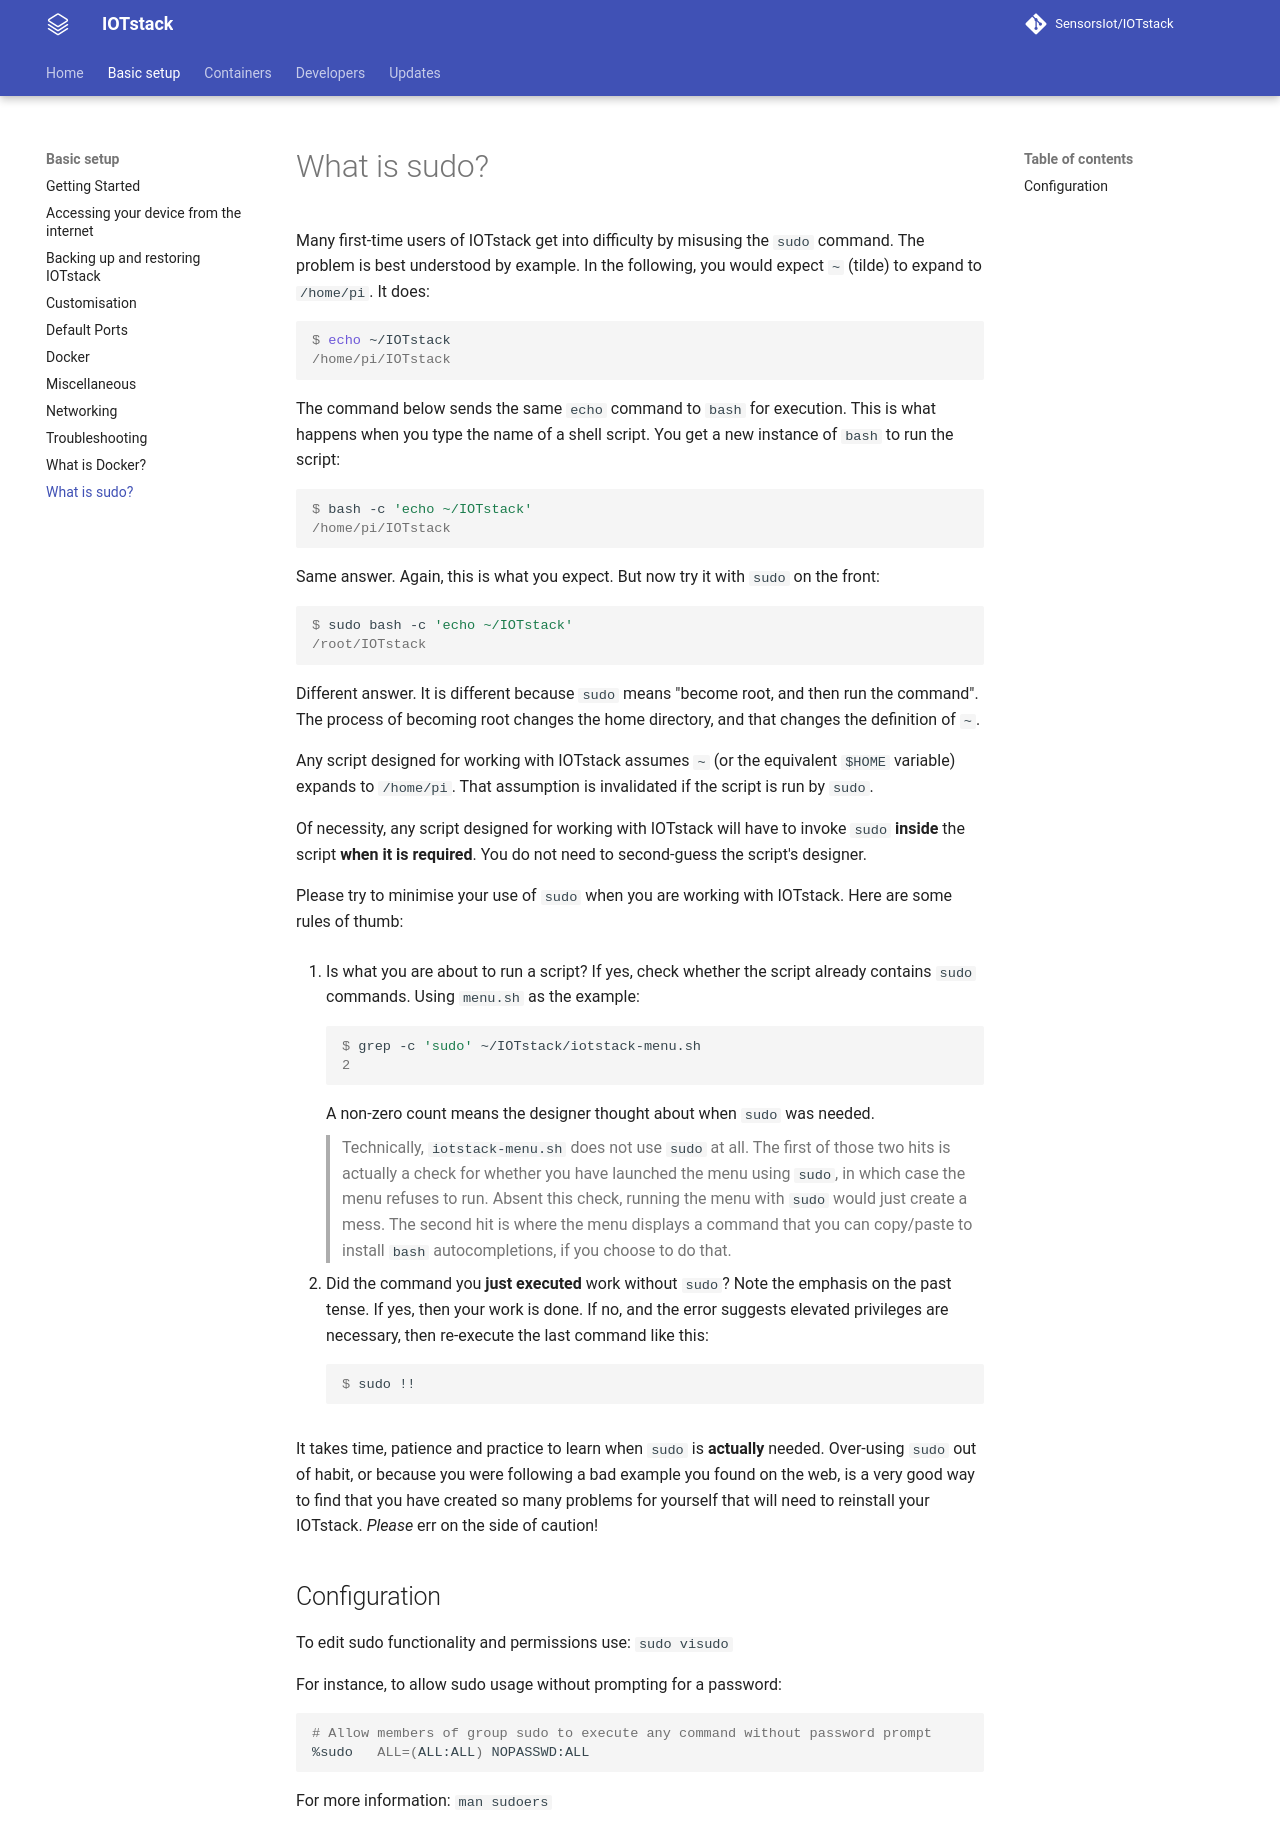

repository: SensorsIot/IOTstack · page: Basic_setup/What-is-sudo/index.html · generator: mkdocs

# What is sudo?

Many first-time users of IOTstack get into difficulty by misusing the `sudo` command. The problem is best understood by example. In the following, you would expect `~` (tilde) to expand to `/home/pi`. It does:

``` console
$ echo ~/IOTstack
/home/pi/IOTstack
```

The command below sends the same `echo` command to `bash` for execution. This is what happens when you type the name of a shell script. You get a new instance of `bash` to run the script:

``` console
$ bash -c 'echo ~/IOTstack'
/home/pi/IOTstack
```

Same answer. Again, this is what you expect. But now try it with `sudo` on the front:

``` console
$ sudo bash -c 'echo ~/IOTstack'
/root/IOTstack
```

Different answer. It is different because `sudo` means "become root, and then run the command". The process of becoming root changes the home directory, and that changes the definition of `~`.

Any script designed for working with IOTstack assumes `~` (or the equivalent `$HOME` variable) expands to `/home/pi`. That assumption is invalidated if the script is run by `sudo`.

Of necessity, any script designed for working with IOTstack will have to invoke `sudo` **inside** the script **when it is required**. You do not need to second-guess the script's designer.

Please try to minimise your use of `sudo` when you are working with IOTstack. Here are some rules of thumb:

1. Is what you are about to run a script? If yes, check whether the script already contains `sudo` commands. Using `menu.sh` as the example:

	``` console
	$ grep -c 'sudo' ~/IOTstack/iotstack-menu.sh
	2
	```

	A non-zero count means the designer thought about when `sudo` was needed.

	> Technically, `iotstack-menu.sh` does not use `sudo` at all. The first of those two hits is actually a check for whether you have launched the menu using `sudo`, in which case the menu refuses to run. Absent this check, running the menu with `sudo` would just create a mess. The second hit is where the menu displays a command that you can copy/paste to install `bash` autocompletions, if you choose to do that.

2. Did the command you **just executed** work without `sudo`? Note the emphasis on the past tense. If yes, then your work is done. If no, and the error suggests elevated privileges are necessary, then re-execute the last command like this:

	``` console
	$ sudo !!
	```

It takes time, patience and practice to learn when `sudo` is **actually** needed. Over-using `sudo` out of habit, or because you were following a bad example you found on the web, is a very good way to find that you have created so many problems for yourself that will need to reinstall your IOTstack. *Please* err on the side of caution!

## Configuration

To edit sudo functionality and permissions use: `sudo visudo`

For instance, to allow sudo usage without prompting for a password:
```bash
# Allow members of group sudo to execute any command without password prompt
%sudo   ALL=(ALL:ALL) NOPASSWD:ALL
```

For more information: `man sudoers`
